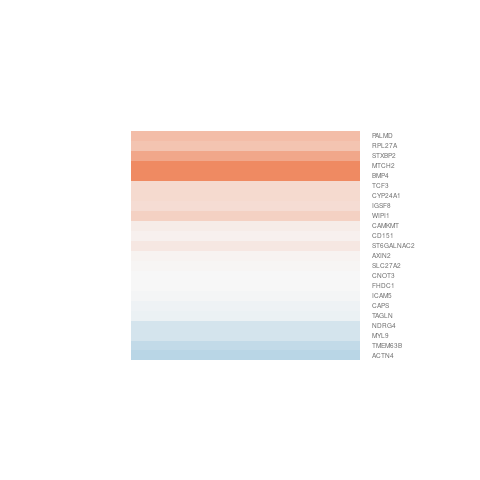

The data file committed next to this chart (first rows):
gene.id, ENSEMBL, ENTREZID, SYMBOL, logFC, AveExpr, t, P.Value, adj.P.Val, B
ENSG00000019485, ENSG00000019186, 1591, CYP24A1, 0.2603, 3.415, 1.056, 0.3112, 0.9999, -5.736
ENSG00000070614, ENSG00000070540, 55062, WIPI1, 0.3404, 2.495, 1.334, 0.2065, 0.9999, -5.272
ENSG00000070759, ENSG00000070731, 10610, ST6GALNAC2, 0.1465, 2.727, 0.6025, 0.5579, 0.9999, -5.956
ENSG00000071655, ENSG00000071564, 6929, TCF3, 0.2618, 5.861, 0.6617, 0.5205, 0.9999, -6.419
ENSG00000077044, ENSG00000076944, 6813, STXBP2, 0.7214, 6.828, 3.134, 0.008448, 0.4052, -2.842
ENSG00000088247, ENSG00000088038, 4849, CNOT3, 0.00825, 7.506, 0.04696, 0.9633, 0.9999, -6.65
ENSG00000099326, ENSG00000099260, 54873, PALMD, 0.5216, 2.81, 1.552, 0.1461, 0.9999, -4.986
ENSG00000101353, ENSG00000101335, 10398, MYL9, -0.251, -0.127, -0.3949, 0.6997, 0.9999, -5.393
ENSG00000103061, ENSG00000103034, 65009, NDRG4, -0.2414, 4.841, -1.407, 0.1844, 0.9999, -5.588
ENSG00000105402, ENSG00000105376, 7087, ICAM5, -0.01395, 5.902, -0.08841, 0.931, 0.9999, -6.63
ENSG00000105568, ENSG00000105519, 828, CAPS, -0.05262, 7.416, -0.2412, 0.8134, 0.9999, -6.621
ENSG00000110042, ENSG00000109919, 23788, MTCH2, 0.9799, 0.6624, 1.185, 0.2586, 0.9999, -5.023
ENSG00000125510, ENSG00000125378, 652, BMP4, 1.754, -1.096, 2.141, 0.05314, 0.9999, -3.784
ENSG00000130589, ENSG00000130402, 81, ACTN4, -0.4293, 2.636, -0.6697, 0.5155, 0.9999, -5.941
ENSG00000137414, ENSG00000137216, 55362, TMEM63B, -0.3746, 3.882, -1.017, 0.329, 0.9999, -5.889
ENSG00000137642, ENSG00000137460, 85462, FHDC1, -0.001445, 7.945, -0.003499, 0.9973, 0.9999, -6.651
ENSG00000140464, ENSG00000140284, 11001, SLC27A2, 0.02806, 5.22, 0.1531, 0.8808, 0.9999, -6.545
ENSG00000144136, ENSG00000143919, 79823, CAMKMT, 0.1072, 6.348, 0.4206, 0.6814, 0.9999, -6.564
ENSG00000150051, ENSG00000149591, 6876, TAGLN, -0.07394, -1.545, -0.07449, 0.9418, 0.9999, -5.076
ENSG00000162924, ENSG00000162729, 93185, IGSF8, 0.2512, 8.398, 1.373, 0.1943, 0.9999, -5.712
ENSG00000166689, ENSG00000166441, 6157, RPL27A, 0.479, 0.07332, 0.9914, 0.3407, 0.9999, -5.142
ENSG00000168906, ENSG00000168646, 8313, AXIN2, 0.03964, 8.494, 0.1724, 0.866, 0.9999, -6.635
ENSG00000178057, ENSG00000177697, 977, CD151, 0.06927, 5.157, 0.3131, 0.7595, 0.9999, -6.546
